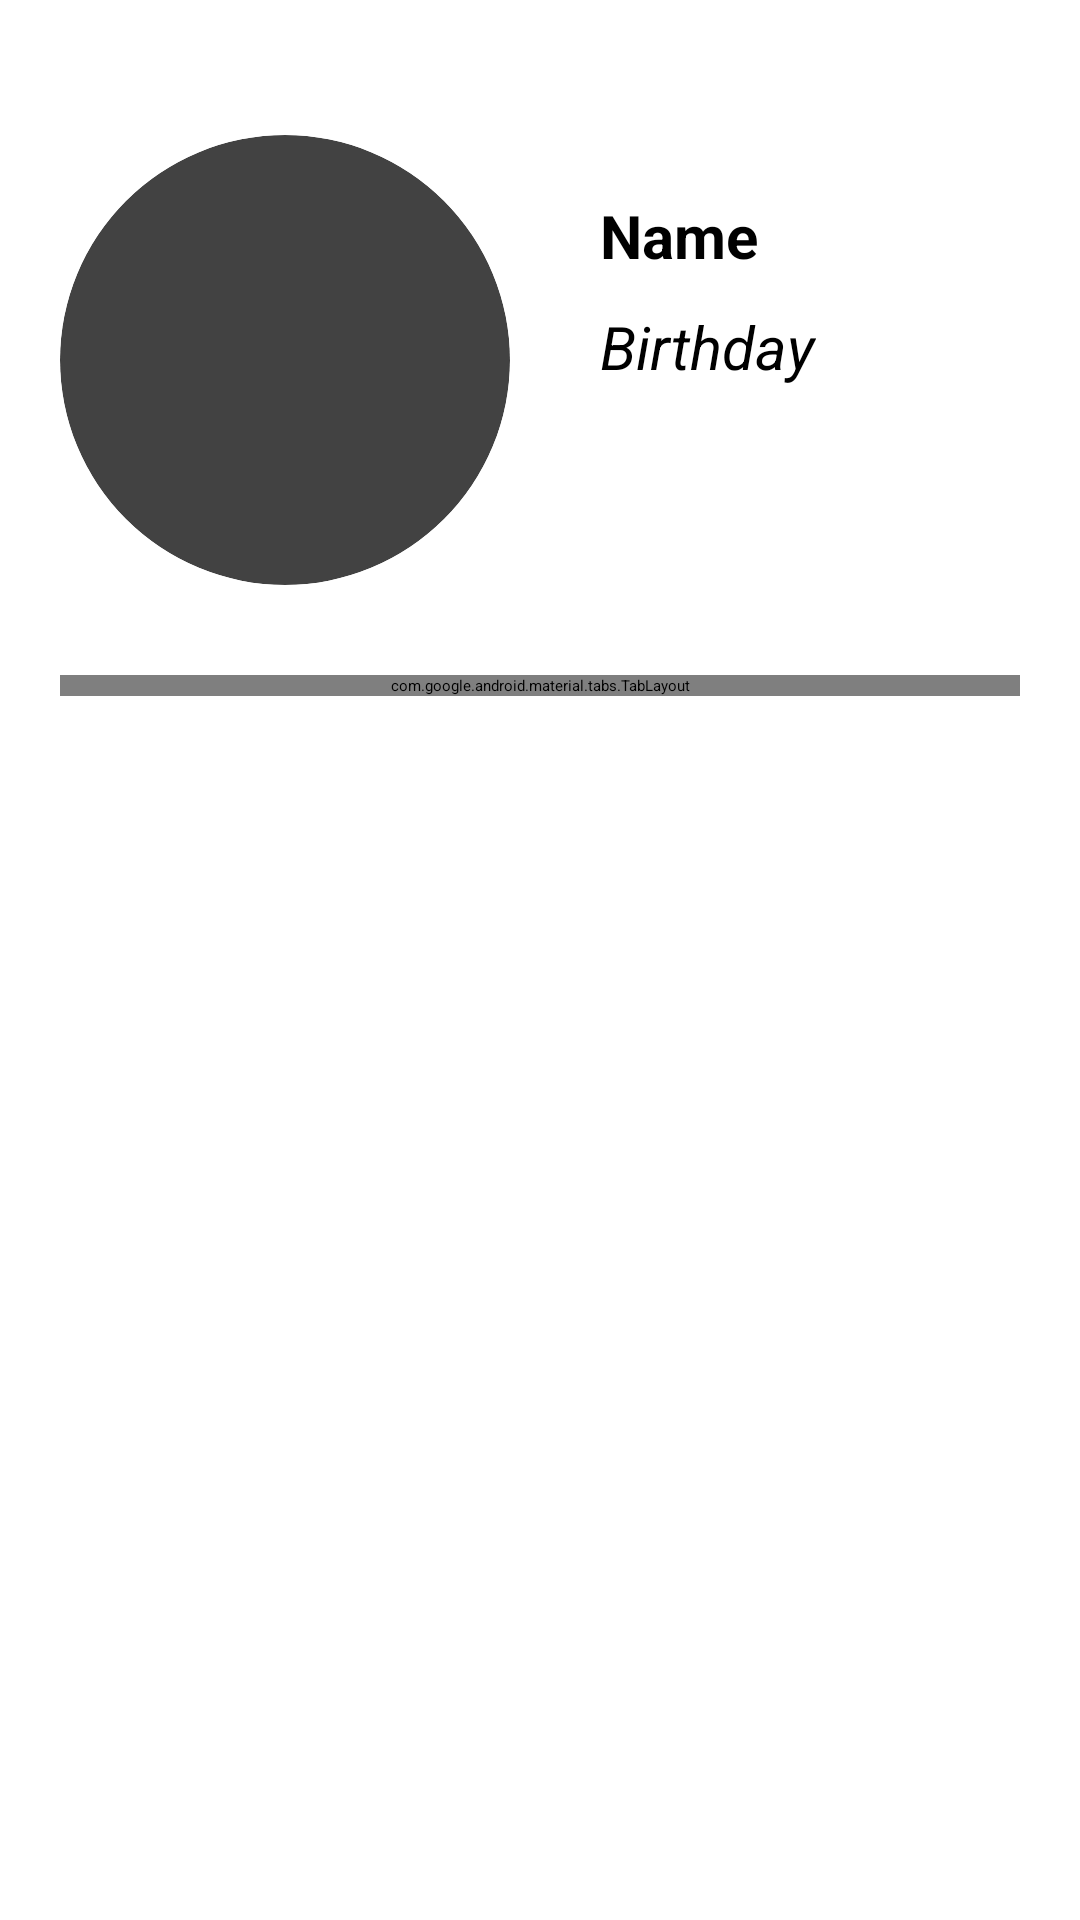

Produce the Android XML layout that renders to this screen, including the resource entries it uses.
<!-- AndroidManifest.xml: application theme Theme.Infomation -->
<!-- res/layout/activity_main2.xml -->
<?xml version="1.0" encoding="utf-8"?>
<RelativeLayout android:layout_width="match_parent"
    xmlns:android="http://schemas.android.com/apk/res/android"
    android:layout_height="match_parent"
    xmlns:app="http://schemas.android.com/apk/res-auto"
    android:background="@color/white"
    android:padding="20dp">



























    <RelativeLayout
        android:id="@+id/title_2"
        android:layout_width="match_parent"
        android:layout_height="wrap_content"
        android:layout_marginTop="25dp">

        <androidx.cardview.widget.CardView
            android:id="@+id/hinhtron"
            android:layout_width="wrap_content"
            android:layout_height="wrap_content"
            app:cardCornerRadius="100dp">

            <ImageView
                android:layout_width="150dp"
                android:layout_height="150dp"
                android:scaleType="centerCrop" />
        </androidx.cardview.widget.CardView>

        <TextView
            android:id="@+id/activity_name2"
            android:layout_width="wrap_content"
            android:layout_height="wrap_content"
            android:layout_marginStart="30dp"
            android:layout_marginTop="20dp"
            android:layout_toRightOf="@+id/hinhtron"
            android:text="Name"
            android:textColor="@color/black"
            android:textSize="20sp"
            android:textStyle="bold" />

        <TextView
            android:id="@+id/activity_birthday2"
            android:layout_width="wrap_content"
            android:layout_height="wrap_content"
            android:layout_below="@+id/activity_name2"
            android:layout_marginStart="30dp"
            android:layout_marginTop="10dp"
            android:layout_toRightOf="@+id/hinhtron"
            android:text="Birthday"
            android:textColor="@color/black"
            android:textSize="20sp"
            android:textStyle="italic" />


    </RelativeLayout>

    <RelativeLayout
        android:id="@+id/tablayout"
        android:layout_below="@+id/title_2"
        android:layout_width="match_parent"
        android:layout_height="wrap_content"
        android:layout_marginTop="30dp">

        <com.google.android.material.tabs.TabLayout
            app:tabTextColor="@color/black"
            android:background="@color/white"
            android:id="@+id/tab_layout"
            android:layout_width="match_parent"
            android:layout_height="wrap_content"
            app:tabSelectedTextColor="@color/purple_200" />

        <androidx.viewpager.widget.ViewPager
            android:id="@+id/view_pager"
            android:layout_width="match_parent"
            android:layout_height="match_parent"
            android:layout_below="@+id/tab_layout" />


    </RelativeLayout>
    
</RelativeLayout>
<!-- resources referenced by this layout -->
<resources>
  <color name="black">#FF000000</color>
  <color name="purple_200">#FFBB86FC</color>
  <color name="white">#FFFFFFFF</color>
  <!-- drawable ic_baseline_arrow_back_ios_24 (drawable) -->
  <vector xmlns:android="http://schemas.android.com/apk/res/android"
      android:width="24dp"
      android:height="24dp"
      android:viewportWidth="24"
      android:viewportHeight="24"
      android:tint="?attr/colorControlNormal">
    <path
        android:fillColor="@color/red"
        android:pathData="M11.67,3.87L9.9,2.1 0,12l9.9,9.9 1.77,-1.77L3.54,12z"/>
  </vector>
  <string name="Infomation">Infomation</string>
  <color name="red">#FFA80303</color>
</resources>
